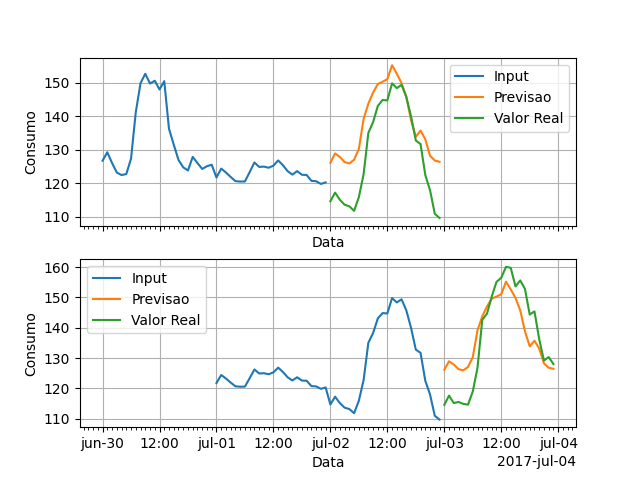

The table this chart was drawn from, first rows:
timestamp, real, previsto
2017-07-02 00:00:00, 114.7, 126.1
2017-07-02 01:00:00, 117.2, 128.9
2017-07-02 02:00:00, 115.1, 127.8
2017-07-02 03:00:00, 113.6, 126.3
2017-07-02 04:00:00, 113.1, 125.9
2017-07-02 05:00:00, 111.8, 127
2017-07-02 06:00:00, 115.9, 130.3
2017-07-02 07:00:00, 122.7, 139.2
2017-07-02 08:00:00, 135, 143.8
2017-07-02 09:00:00, 138.2, 147
2017-07-02 10:00:00, 143.1, 149.6
2017-07-02 11:00:00, 144.8, 150.3
2017-07-02 12:00:00, 144.7, 151.1
2017-07-02 13:00:00, 149.8, 155.2
2017-07-02 14:00:00, 148.4, 152.7
2017-07-02 15:00:00, 149.4, 149.9
2017-07-02 16:00:00, 145.7, 145.8
2017-07-02 17:00:00, 139.9, 138.8
2017-07-02 18:00:00, 132.8, 133.9
2017-07-02 19:00:00, 131.7, 135.7
2017-07-02 20:00:00, 122.5, 133.1
2017-07-02 21:00:00, 117.9, 128.2
2017-07-02 22:00:00, 110.9, 126.8
2017-07-02 23:00:00, 109.7, 126.4
2017-07-03 00:00:00, 114.5, 126.1
2017-07-03 01:00:00, 117.6, 128.9
2017-07-03 02:00:00, 115.1, 127.8
2017-07-03 03:00:00, 115.5, 126.3
2017-07-03 04:00:00, 114.8, 125.9
2017-07-03 05:00:00, 114.6, 127
2017-07-03 06:00:00, 118.9, 130.3
2017-07-03 07:00:00, 126.8, 139.2
2017-07-03 08:00:00, 142.6, 143.8
2017-07-03 09:00:00, 144.7, 147
2017-07-03 10:00:00, 150.3, 149.6
2017-07-03 11:00:00, 155.2, 150.3
2017-07-03 12:00:00, 156.5, 151.1
2017-07-03 13:00:00, 160.1, 155.2
2017-07-03 14:00:00, 159.8, 152.7
2017-07-03 15:00:00, 153.7, 149.9
2017-07-03 16:00:00, 155.7, 145.8
2017-07-03 17:00:00, 152.8, 138.8
2017-07-03 18:00:00, 144.4, 133.9
2017-07-03 19:00:00, 145.4, 135.7
2017-07-03 20:00:00, 136.2, 133.1
2017-07-03 21:00:00, 129.2, 128.2
2017-07-03 22:00:00, 130.3, 126.8
2017-07-03 23:00:00, 128, 126.4
2017-07-04 00:00:00, 117.4, 126.1
2017-07-04 01:00:00, 121.5, 128.9
2017-07-04 02:00:00, 119.5, 127.8
2017-07-04 03:00:00, 115.4, 126.3
2017-07-04 04:00:00, 115.3, 125.9
2017-07-04 05:00:00, 117.2, 127
2017-07-04 06:00:00, 123.1, 130.3
2017-07-04 07:00:00, 138.8, 139.2
2017-07-04 08:00:00, 144.5, 143.8
2017-07-04 09:00:00, 145.7, 147
2017-07-04 10:00:00, 149.7, 149.6
2017-07-04 11:00:00, 149.6, 150.3
... 4,332 more rows
